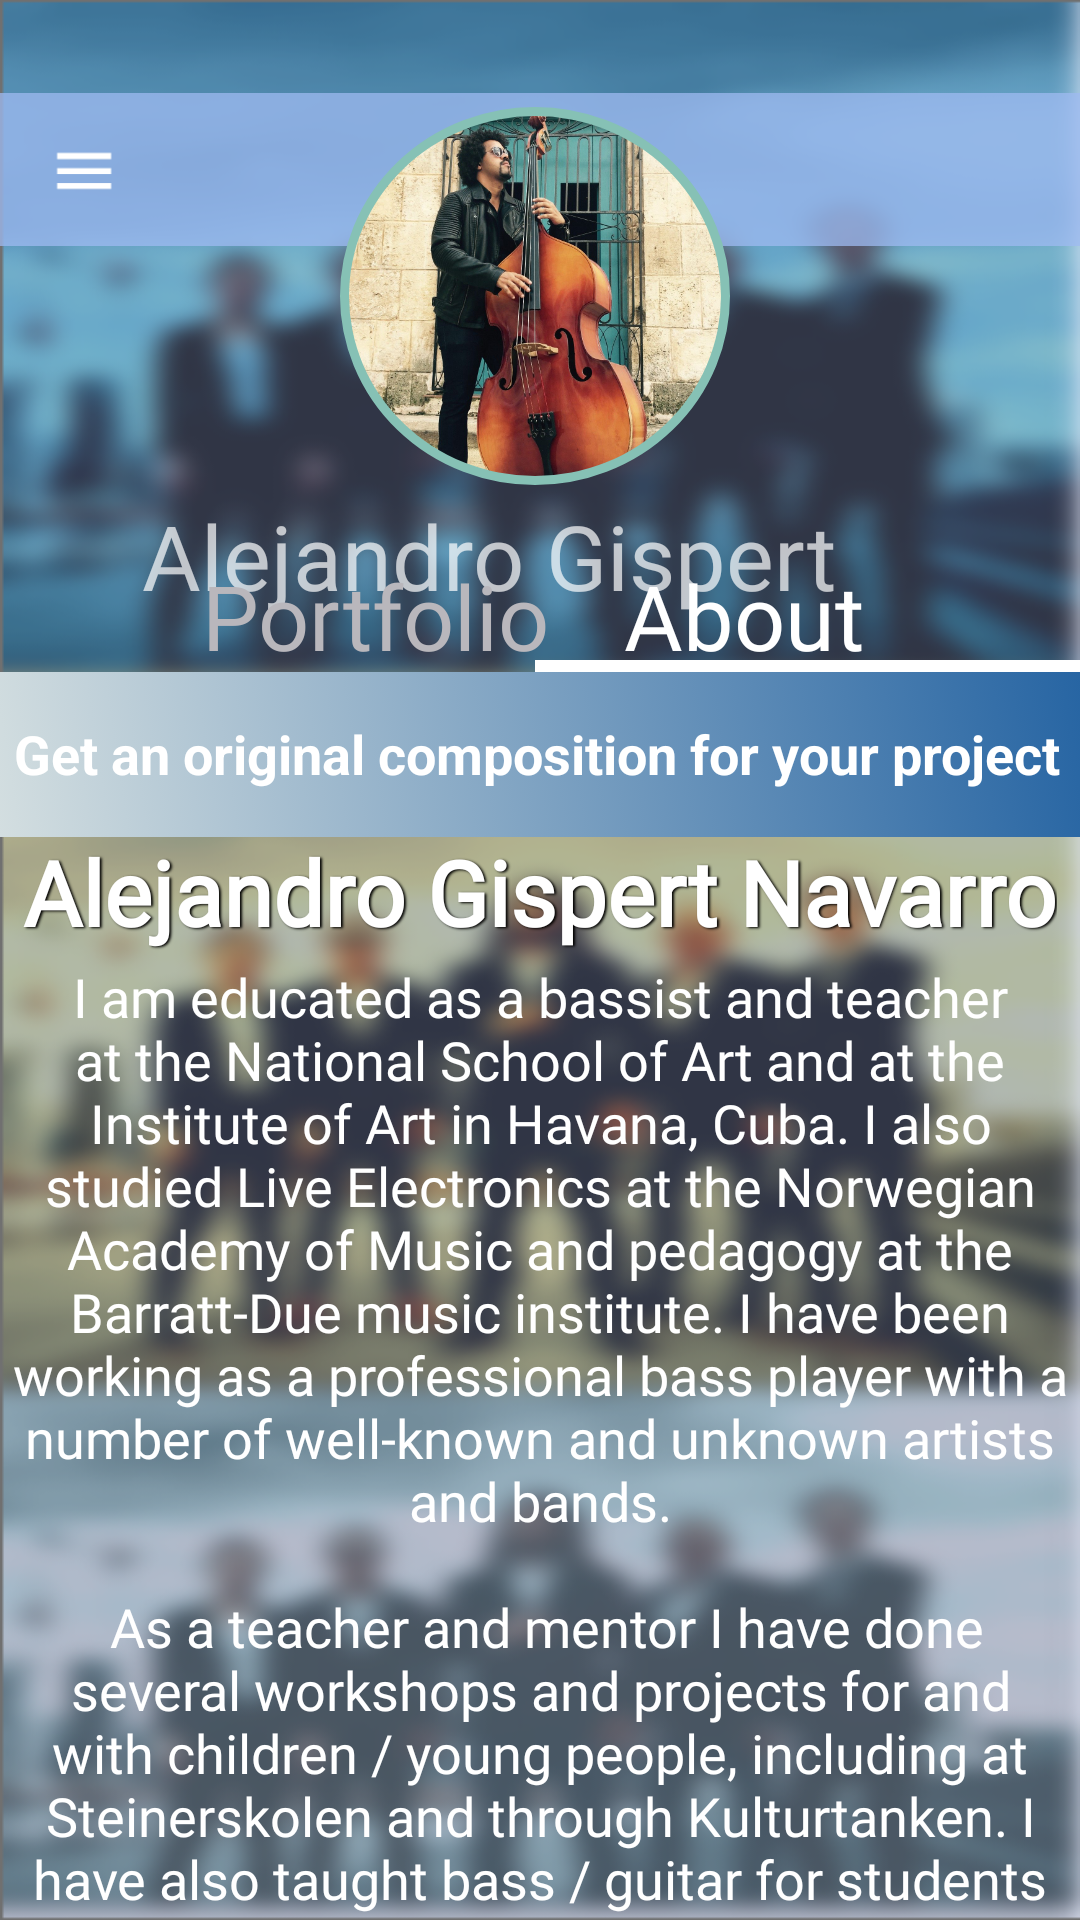

The Android layout XML behind this screen, and the referenced resources:
<!-- AndroidManifest.xml: application theme AppTheme -->
<!-- res/layout/activity_pagina2.xml -->
<?xml version="1.0" encoding="utf-8"?>
<androidx.constraintlayout.widget.ConstraintLayout
    xmlns:android="http://schemas.android.com/apk/res/android"
    xmlns:app="http://schemas.android.com/apk/res-auto"
    xmlns:tools="http://schemas.android.com/tools"
    android:layout_width="fill_parent"
    android:layout_height="fill_parent"
    android:background="@drawable/mobilescreen2empty2"
    android:orientation="vertical">


    <Button
        android:id="@+id/buttonportfolio2"
        android:layout_width="142dp"
        android:layout_height="40dp"
        android:layout_marginTop="16dp"
        android:background="#00FDFDFD"
        android:fontFamily="@font/rockb"
        android:text="@string/portfolio2"
        android:textAllCaps="false"
        android:textColor="#B9B7BC"
        android:textSize="30sp"
        app:layout_constraintBottom_toTopOf="@+id/guideline5"
        app:layout_constraintEnd_toStartOf="@+id/guideline3vertical50"
        app:layout_constraintHorizontal_bias="0.0"
        app:layout_constraintStart_toStartOf="@+id/guideline2vertical15"
        app:layout_constraintTop_toBottomOf="@+id/developer"
        app:layout_constraintVertical_bias="0.846" />

    <Button
        android:id="@+id/buttonabout2"
        android:layout_width="99dp"
        android:layout_height="39dp"
        android:background="#00FDFDFD"
        android:fontFamily="@font/rockb"
        android:text="@string/about2"
        android:textAllCaps="false"
        android:textSize="30sp"
        app:layout_constraintBottom_toTopOf="@+id/guideline5"
        app:layout_constraintEnd_toStartOf="@+id/guideline4vertical85"
        app:layout_constraintHorizontal_bias="0.693"
        app:layout_constraintStart_toStartOf="@+id/guideline3vertical50" />

    <androidx.constraintlayout.widget.Guideline
        android:id="@+id/guideline"
        android:layout_width="wrap_content"
        android:layout_height="wrap_content"
        android:orientation="horizontal"
        app:layout_constraintGuide_percent="0.5" />

    <Button
        android:id="@+id/invisiblebutton1"
        android:layout_width="0dp"
        android:layout_height="0dp"
        android:layout_marginTop="32dp"
        android:background="#00FDFDFD"
        app:layout_constraintBottom_toTopOf="@+id/guideline5"
        app:layout_constraintEnd_toStartOf="@+id/guideline2vertical15"
        app:layout_constraintHorizontal_bias="0.0"
        app:layout_constraintStart_toStartOf="parent"
        app:layout_constraintTop_toTopOf="parent"
        app:layout_constraintVertical_bias="0.0" />

    <Button
        android:id="@+id/seemoretext"
        android:layout_width="138dp"
        android:layout_height="wrap_content"
        android:layout_marginTop="8dp"
        android:background="@drawable/buttonborderamarillo3"
        android:fontFamily="@font/rockb"
        android:onClick="MyWeb"

        android:shadowColor="#000000"
        android:shadowDx="1.5"
        android:shadowDy="1.3"
        android:shadowRadius="1.6"

        android:text="@string/boton2pg3"
        android:textAllCaps="false"
        android:textColor="#BDD16A"
        android:textSize="16sp"

        app:layout_constraintBottom_toBottomOf="parent"
        app:layout_constraintEnd_toEndOf="parent"
        app:layout_constraintHorizontal_bias="0.379"

        app:layout_constraintStart_toStartOf="@+id/guideline2vertical15"
        app:layout_constraintTop_toBottomOf="@+id/aboutme"
        app:layout_constraintVertical_bias="0.0" />

    <TextView
        android:id="@+id/aboutme"
        android:layout_width="354dp"
        android:layout_height="406dp"
        android:layout_marginHorizontal="5dp"
        android:layout_marginStart="32dp"
        android:layout_marginLeft="32dp"
        android:layout_marginEnd="32dp"
        android:layout_marginRight="32dp"

        android:fontFamily="@font/rockb"
        android:gravity="center_horizontal"
        android:scrollbarAlwaysDrawVerticalTrack="true"
        android:text="@string/paragraph1"
        android:textColor="#FFFFFF"
        android:textColorHighlight="#BDD16A"
        android:textSize="18sp"
        app:layout_constraintEnd_toEndOf="parent"
        app:layout_constraintStart_toStartOf="parent"
        app:layout_constraintTop_toTopOf="@+id/guideline" />

    <ImageView
        android:id="@+id/mediumheader22"
        android:layout_width="match_parent"
        android:layout_height="55dp"
        android:layout_marginBottom="51dp"

        android:background="@drawable/animgradlist"
        android:contentDescription="@null"
        android:visibility="visible"
        app:layout_constraintBottom_toTopOf="@+id/name2bio"
        app:layout_constraintDimensionRatio="w,1:1"
        app:layout_constraintEnd_toEndOf="parent"
        app:layout_constraintHorizontal_bias="0.0"
        app:layout_constraintStart_toStartOf="parent"
        app:layout_constraintTop_toTopOf="@+id/guideline5"
        app:layout_constraintVertical_bias="0.0" />

    <TextView
        android:id="@+id/alename"
        android:layout_width="267dp"
        android:layout_height="51dp"
        android:fontFamily="@font/rockb"
        android:text="@string/gispert"
        android:textAppearance="@style/TextAppearance.AppCompat.Medium"
        android:textSize="30sp"
        app:layout_constraintDimensionRatio="w,1:1"
        app:layout_constraintEnd_toStartOf="@+id/guideline4vertical85"
        app:layout_constraintHorizontal_bias="0.453"
        app:layout_constraintStart_toStartOf="@+id/guideline2vertical15"
        app:layout_constraintTop_toBottomOf="@+id/alepicface" />

    <TextView
        android:id="@+id/developer"
        android:layout_width="151dp"
        android:layout_height="64dp"
        android:layout_marginTop="4dp"
        android:fontFamily="@font/rockb"
        android:gravity="start"
        android:text="@string/developer"
        android:textAppearance="@style/TextAppearance.AppCompat.Medium"
        android:textSize="18sp"
        app:layout_constraintBottom_toTopOf="@+id/guideline42"
        app:layout_constraintEnd_toStartOf="@+id/guideline3vertical50"
        app:layout_constraintHorizontal_bias="0.45"
        app:layout_constraintStart_toStartOf="@+id/guideline2vertical15"
        app:layout_constraintTop_toBottomOf="@+id/alename" />

    <TextView
        android:id="@+id/norway"
        android:layout_width="121dp"
        android:layout_height="60dp"
        android:layout_marginTop="4dp"
        android:fontFamily="@font/rockb"
        android:gravity="start"
        android:text="@string/developer2"
        android:textAppearance="@style/TextAppearance.AppCompat.Medium"
        android:textSize="18sp"
        app:layout_constraintBottom_toTopOf="@+id/guideline42"
        app:layout_constraintEnd_toStartOf="@+id/guideline4vertical85"
        app:layout_constraintHorizontal_bias="1.0"
        app:layout_constraintStart_toStartOf="@+id/guideline3vertical50"
        app:layout_constraintTop_toBottomOf="@+id/alename" />

    <TextView
        android:id="@+id/getwork"
        android:layout_width="354dp"
        android:layout_height="39dp"
        android:layout_marginTop="15dp"
        android:text="@string/getanoriginal"
        android:textAppearance="@style/TextAppearance.AppCompat.Large"
        android:textSize="18sp"
        android:textStyle="bold"
        app:layout_constraintEnd_toStartOf="@+id/guideline4vertical85"
        app:layout_constraintHorizontal_bias="0.485"
        app:layout_constraintStart_toStartOf="@+id/guideline2vertical15"
        app:layout_constraintTop_toTopOf="@+id/mediumheader22" />

    <androidx.constraintlayout.widget.Guideline
        android:id="@+id/guideline2vertical15"
        android:layout_width="wrap_content"
        android:layout_height="wrap_content"
        android:orientation="vertical"
        app:layout_constraintGuide_percent="0.15" />

    <androidx.constraintlayout.widget.Guideline
        android:id="@+id/guideline3vertical50"
        android:layout_width="wrap_content"
        android:layout_height="wrap_content"
        android:orientation="vertical"
        app:layout_constraintGuide_percent="0.5" />

    <ImageView
        android:id="@+id/backimage2"
        android:layout_width="0dp"
        android:layout_height="188dp"
        android:background="#502E302B"
        android:contentDescription="@null"
        android:visibility="gone"

        app:layout_constraintBottom_toTopOf="@+id/guideline42"
        app:layout_constraintEnd_toStartOf="@+id/guideline4vertical85"
        app:layout_constraintHorizontal_bias="1.0"
        app:layout_constraintStart_toStartOf="@+id/guideline2vertical15" />

    <View

        android:id="@+id/view2horizontal"
        android:layout_width="250dp"
        android:layout_height="4dp"
        android:background="#FFFFFF"
        app:layout_constraintBottom_toTopOf="@+id/guideline5"
        app:layout_constraintEnd_toEndOf="parent"
        app:layout_constraintHorizontal_bias="0.028"
        app:layout_constraintStart_toStartOf="@+id/guideline3vertical50" />

    <TextView
        android:id="@+id/name2bio"
        android:layout_width="wrap_content"
        android:layout_height="wrap_content"
        android:layout_marginTop="4dp"
        android:layout_marginBottom="8dp"
        android:fontFamily="@font/signpainter"
        android:shadowColor="#000000"
        android:shadowDx="1.5"
        android:shadowDy="1.3"
        android:shadowRadius="1.6"
        android:text="@string/alename2"
        android:textColor="#FFFFFF"
        android:textSize="30sp"
        android:textStyle="bold"
        app:layout_constraintBottom_toTopOf="@+id/guideline"
        app:layout_constraintEnd_toStartOf="@+id/guideline4vertical85"
        app:layout_constraintStart_toStartOf="@+id/guideline2vertical15"
        app:layout_constraintTop_toBottomOf="@+id/getwork" />

    <androidx.constraintlayout.widget.Guideline
        android:id="@+id/guideline4vertical85"
        android:layout_width="wrap_content"
        android:layout_height="wrap_content"
        android:orientation="vertical"
        app:layout_constraintGuide_percent="0.85" />

    <androidx.constraintlayout.widget.Guideline
        android:id="@+id/guideline5"
        android:layout_width="wrap_content"
        android:layout_height="wrap_content"
        android:orientation="horizontal"
        app:layout_constraintGuide_percent="0.35" />

    <androidx.constraintlayout.widget.Guideline
        android:id="@+id/guideline42"
        android:layout_width="wrap_content"
        android:layout_height="wrap_content"
        android:orientation="horizontal"
        app:layout_constraintGuide_percent="0.30038387" />

    <ImageView
        android:id="@+id/Header"
        android:layout_width="0dp"
        android:layout_height="0dp"
        android:contentDescription="@null"
        app:layout_constraintDimensionRatio="16:5"
        app:layout_constraintEnd_toEndOf="parent"
        app:layout_constraintTop_toTopOf="parent"
        app:srcCompat="@drawable/flatbar" />

    <ImageView
        android:id="@+id/alepicface"
        android:layout_width="0dp"
        android:layout_height="133dp"
        android:layout_marginTop="32dp"
        android:adjustViewBounds="true"
        android:contentDescription="@null"
        android:scaleType="centerInside"
        android:visibility="visible"
        app:layout_constraintDimensionRatio="w,1:1"
        app:layout_constraintEnd_toEndOf="parent"
        app:layout_constraintHorizontal_bias="0.492"
        app:layout_constraintStart_toStartOf="parent"
        app:layout_constraintTop_toTopOf="parent"
        app:srcCompat="@drawable/alepic"
        tools:srcCompat="@drawable/alepic"
        tools:visibility="visible" />


</androidx.constraintlayout.widget.ConstraintLayout>
<!-- resources referenced by this layout -->
<resources>
  <!-- drawable alepic: png bitmap (drawable-hdpi, 71181 bytes) -->
  <!-- drawable animgradlist (drawable-v24) -->
  <?xml version="1.0" encoding="utf-8"?>
  <animation-list
      xmlns:android="http://schemas.android.com/apk/res/android" android:layout_width="match_parent"
      android:layout_height="match_parent">
  
  
      <item android:drawable="@drawable/animgrad1"
          android:duration="4000"/>
      <item android:drawable="@drawable/animgrad2"
          android:duration="4000"/>
      <item android:drawable="@drawable/animgrad3"
          android:duration="4000"/>
  
  </animation-list>
  <!-- drawable buttonborderamarillo3 (drawable) -->
  <?xml version="1.0" encoding="utf-8"?>
  <shape xmlns:android="http://schemas.android.com/apk/res/android"
      android:shape="rectangle">
  
      <solid
          android:color="#99BDD16A"
          />
  
      <corners
          android:radius="80dp" />
  
  
      <stroke
          android:width="1dip" />
  
  
  
  </shape>
  <!-- drawable flatbar: png bitmap (drawable-hdpi, 1323 bytes) -->
  <!-- drawable mobilescreen2empty2: png bitmap (drawable-v24, 323967 bytes) -->
  <string name="about2">About</string>
  <string name="alename2">Alejandro Gispert Navarro</string>
  <string name="boton2pg3">See More</string>
  <string name="developer">Developer \n\nBass Player</string>
  <string name="developer2">Norway \n\nDenmark</string>
  <string name="getanoriginal">Get an original composition for your project</string>
  <string name="gispert">Alejandro Gispert</string>
  <string name="paragraph1">I am educated as a bassist and teacher at the National School of Art and at the Institute of Art in Havana, Cuba. I also studied Live Electronics at the Norwegian Academy of Music and pedagogy at the Barratt-Due music institute. I have been working as a professional bass player with a number of well-known and unknown artists and bands.\n\n As a teacher and mentor I have done several workshops and projects for and with children / young people, including at Steinerskolen and through Kulturtanken. I have also taught bass / guitar for students of all ages, both as a private teacher and as a permanent employee at Music Education Norway (MUNO).</string>
  <string name="portfolio2">Portfolio</string>
  <style name="AppTheme" parent="Theme.AppCompat.Light.NoActionBar">
          
          <item name="colorPrimary">@color/colorPrimary</item>
          <item name="colorPrimaryDark">@color/colorPrimaryDark</item>
          <item name="colorAccent">@color/colorAccent</item>
      </style>
  <!-- drawable animgrad1 (drawable-v24) -->
  <?xml version="1.0" encoding="utf-8"?>
  <shape
      xmlns:android="http://schemas.android.com/apk/res/android" android:layout_width="match_parent"
      android:layout_height="match_parent">
  
      <gradient
          android:angle="225"
          android:endColor="#D3DEE0"
          android:startColor="#2765A3">
         </gradient>
  </shape>
  <!-- drawable animgrad2 (drawable-v24) -->
  <?xml version="1.0" encoding="utf-8"?>
  <shape
      xmlns:android="http://schemas.android.com/apk/res/android" android:layout_width="match_parent"
      android:layout_height="match_parent">
  
      <gradient
          android:angle="180"
          android:endColor="#1FE654"
          android:startColor="#CC3862">
      </gradient>
  </shape>
  <!-- drawable animgrad3 (drawable-v24) -->
  <?xml version="1.0" encoding="utf-8"?>
  <shape
      xmlns:android="http://schemas.android.com/apk/res/android" android:layout_width="match_parent"
      android:layout_height="match_parent">
  
      <gradient
          android:angle="90"
          android:endColor="#03A9F4"
          android:startColor="#37EA11">
      </gradient>
  </shape>
  <color name="colorPrimary">#D42A54</color>
  <color name="colorPrimaryDark">#131A5A</color>
  <color name="colorAccent">#03DAC5</color>
</resources>
